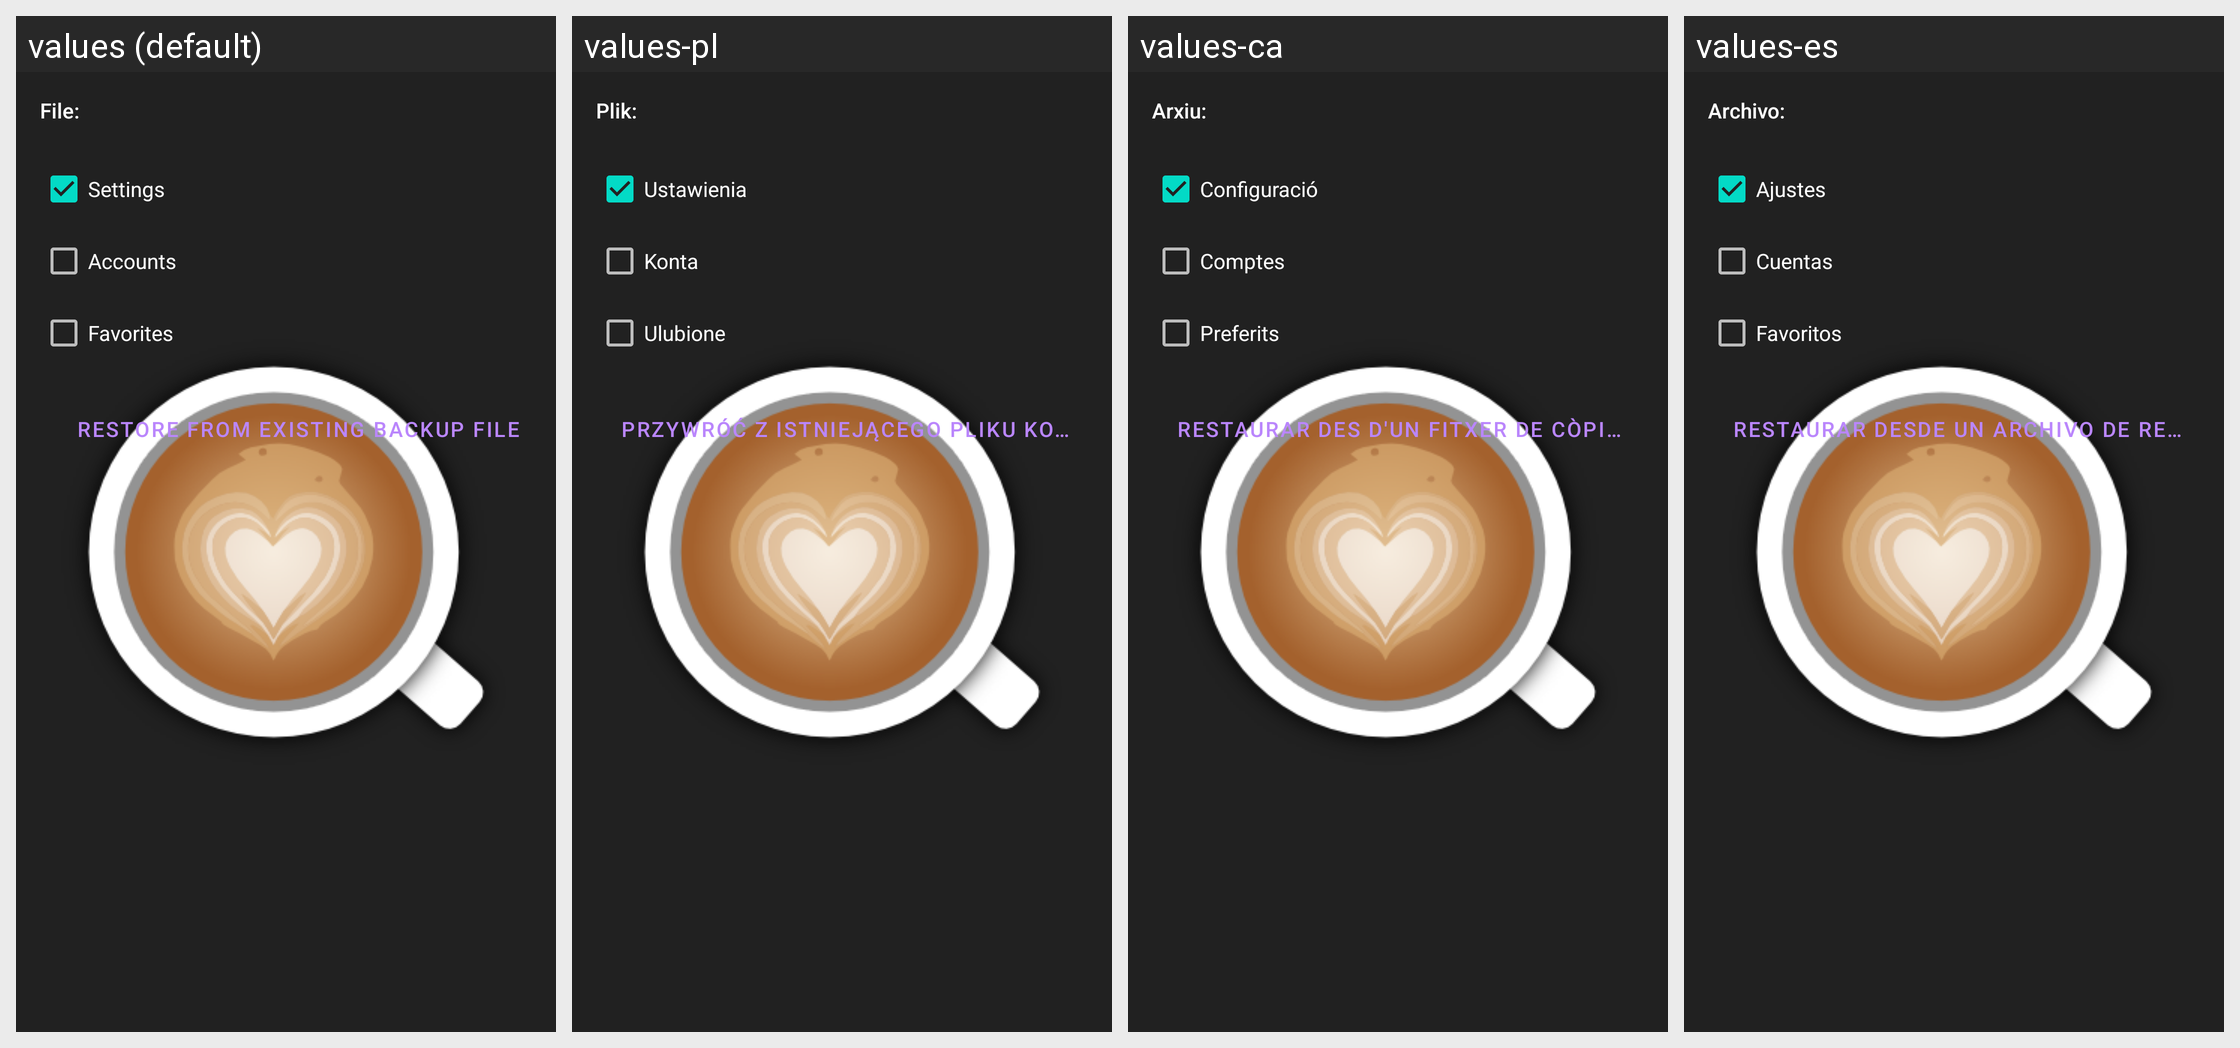

The same Android screen rendered under several of its app's locales, left to right. List the strings drawn on it with the default value and each locale's translation.
Android screen res/layout/dialog_restore_backup.xml rendered under 4 locales, left to right: values (default), values-pl, values-ca, values-es. Device: Nexus 5 (rendered at 1080×1920; each locale shown at half size, 540×960, under a caption strip naming it); theme AppTheme.Launcher.
Other locales in the repository, not shown: values-cs, values-de, values-el, values-eu, values-fa, values-fr, values-hi, values-in, values-it, values-ja, values-kn, values-mk, values-nl, values-or, values-pt, values-ru, values-sk, values-sv, values-tr, values-vi, values-zh-rCN, values-zh-rTW.
Strings drawn on this screen, with the default value and each locale's value (text and hints the layout hard-codes, and strings that could not be matched under every locale, appear in the picture but are not listed):

file_chosen_label
  values: File:
  values-pl: Plik:
  values-ca: Arxiu:
  values-es: Archivo:

dialog_export_settings
  values: Settings
  values-pl: Ustawienia
  values-ca: Configuració
  values-es: Ajustes

dialog_export_accounts
  values: Accounts
  values-pl: Konta
  values-ca: Comptes
  values-es: Cuentas

dialog_export_favorites
  values: Favorites
  values-pl: Ulubione
  values-ca: Preferits
  values-es: Favoritos

restore_backup
  values: Restore from existing backup file
  values-pl: Przywróć z istniejącego pliku kopii zapasowej
  values-ca: Restaurar des d'un fitxer de còpia de seguretat existent
  values-es: Restaurar desde un archivo de respaldo existente
